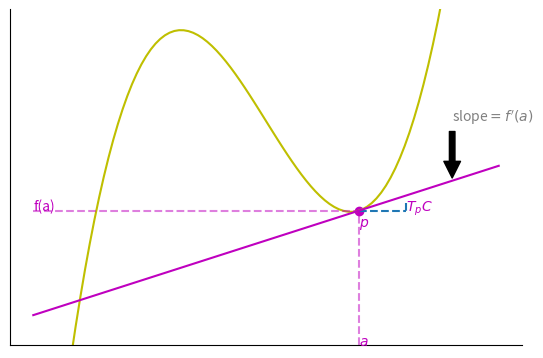

Python code for this plot:
"""Plot the tangent space to a cubic curve at a point.

The curve is ``y = x**3 - 10 * x`` and the point is ``(2, -12)``, whose
tangent line is ``y = 2x - 16``. The figure marks the point ``p``, the
tangent space ``T_pC``, the slope, and the pullbacks onto the coordinate
axes.
"""

from __future__ import annotations

from pathlib import Path

import matplotlib.pyplot as plt
import numpy as np


def plot_tangent_space_cubic(
    output: str | Path = "figures/tangent_space_cubic.png",
) -> Path:
    """Draw the tangent space to the cubic at ``(2, -12)`` and save it.

    Parameters
    ----------
    output : str or pathlib.Path
        Destination of the rendered PNG. Parent directories are created.

    Returns
    -------
    pathlib.Path
        The path that was written.
    """
    fig = plt.figure()
    ax = fig.add_axes((0.1, 0.2, 0.8, 0.7))
    ax.spines[["top", "right"]].set_visible(False)
    ax.set_xticks([])
    ax.set_yticks([])
    ax.set_ylim([-30, 15])
    # Plot of function
    x = np.linspace(-5, 5, num=100)
    y = x**3 - 10 * x
    ax.plot(x, y, color="y")
    # Unit tangent vector
    ax.plot([2, 3], [-12] * 2, "--", color="tab:blue")
    ax.plot([3, 3], [-11, -12], "--", color="tab:blue")
    # Tangent space
    ax.plot(x, 2 * x - 16, color="m")
    ax.text(3, -12, r"$T_pC$", color="m")
    ax.scatter(2, -12, color="m")
    ax.text(2, -14, r"$p$", color="m")
    ax.annotate(
        r"slope$=f^{\prime}(a)$",
        xy=(4, -8),
        xytext=(4, 0),
        arrowprops=dict(facecolor="black", shrink=0.05),
        color="grey",
    )
    # Pullbacks
    ax.plot([2] * 2, [-30, -12], "--", color="m", alpha=0.5)
    ax.text(2, -30, r"$a$", color="m")
    ax.plot([x.min(), 2], [-12] * 2, "--", color="m", alpha=0.5)
    ax.text(x.min(), -12, "f(a)", color="m")

    output_path = Path(output)
    output_path.parent.mkdir(parents=True, exist_ok=True)
    fig.savefig(output_path, dpi=300, bbox_inches="tight")
    plt.close(fig)
    return output_path


def main() -> None:
    """Console-script entry point."""
    plot_tangent_space_cubic()


if __name__ == "__main__":
    main()
